Run: headless pygame with SDL's dummy video driver; simulated clock (each Clock.tick advances the game by its frame time, no real sleeping); random seed 0; keys injected as events and as key.get_pressed() state; no mouse input.
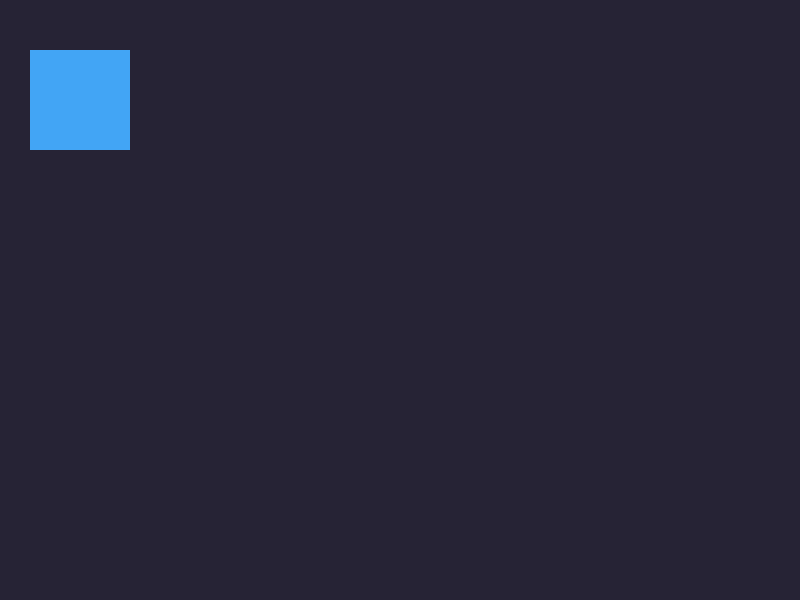
Frame 1 of 4 · flips 1–60 · no input
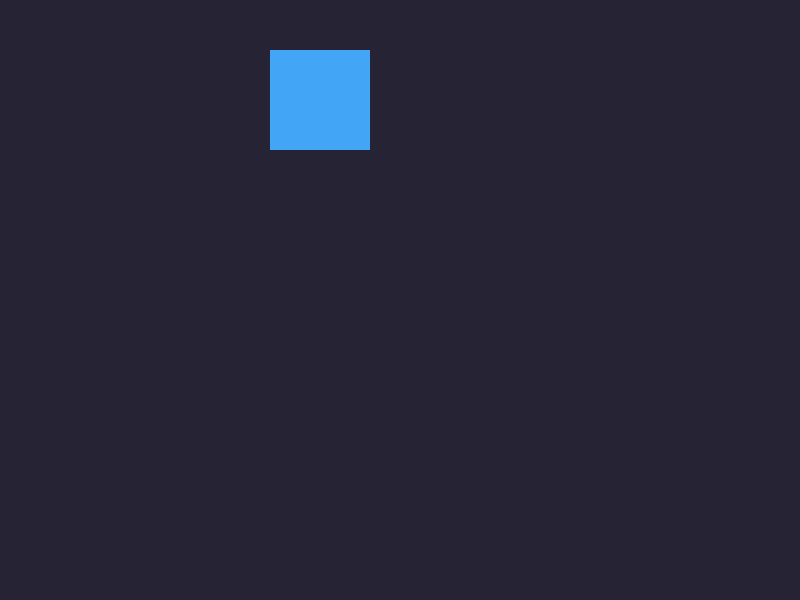
Frame 2 of 4 · flips 61–180 · tapped SPACE, RETURN · held RIGHT (→), D
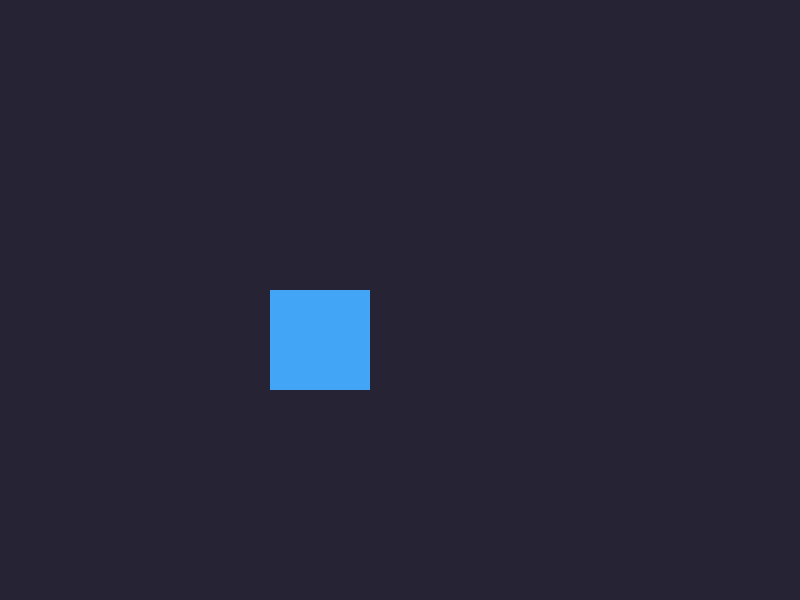
Frame 3 of 4 · flips 181–300 · held DOWN (↓), S
Frame 4 of 4 · flips 301–420 · held LEFT (←), A, UP (↑), W · screen same as frame 1, image omitted

The pygame program that drew these frames:

# first pip install pygame
import pygame
# variables
x = 30
y = 50
player = pygame.rect.Rect(x,y,100,100) # make rect
player_speed = 2

pygame.init()
window = pygame.display.set_mode((800, 600))

# we make inifnite loop to prevent autoclose our app
run = True
while run:
    # make a limit speed of the loop
    pygame.time.Clock().tick(60) #set game to 60 FPS
    #get events from player
    for event in pygame.event.get():
        # if player close the window
        if event.type == pygame.QUIT: 
            run = False
    
    keys = pygame.key.get_pressed()
    # moving ractangle when the button is pressed
    if keys[pygame.K_RIGHT]:
        x += player_speed
    if keys[pygame.K_LEFT]:
        x -= player_speed    
    if keys[pygame.K_UP]:
        y -= player_speed
    if keys[pygame.K_DOWN]:
        y += player_speed
    player = pygame.rect.Rect(x,y,100,100) # make rect

    # change background
    window.fill((38, 35, 53))
    #drow rect on screen
    pygame.draw.rect(window, (66, 165, 245), player)
    pygame.display.update()
